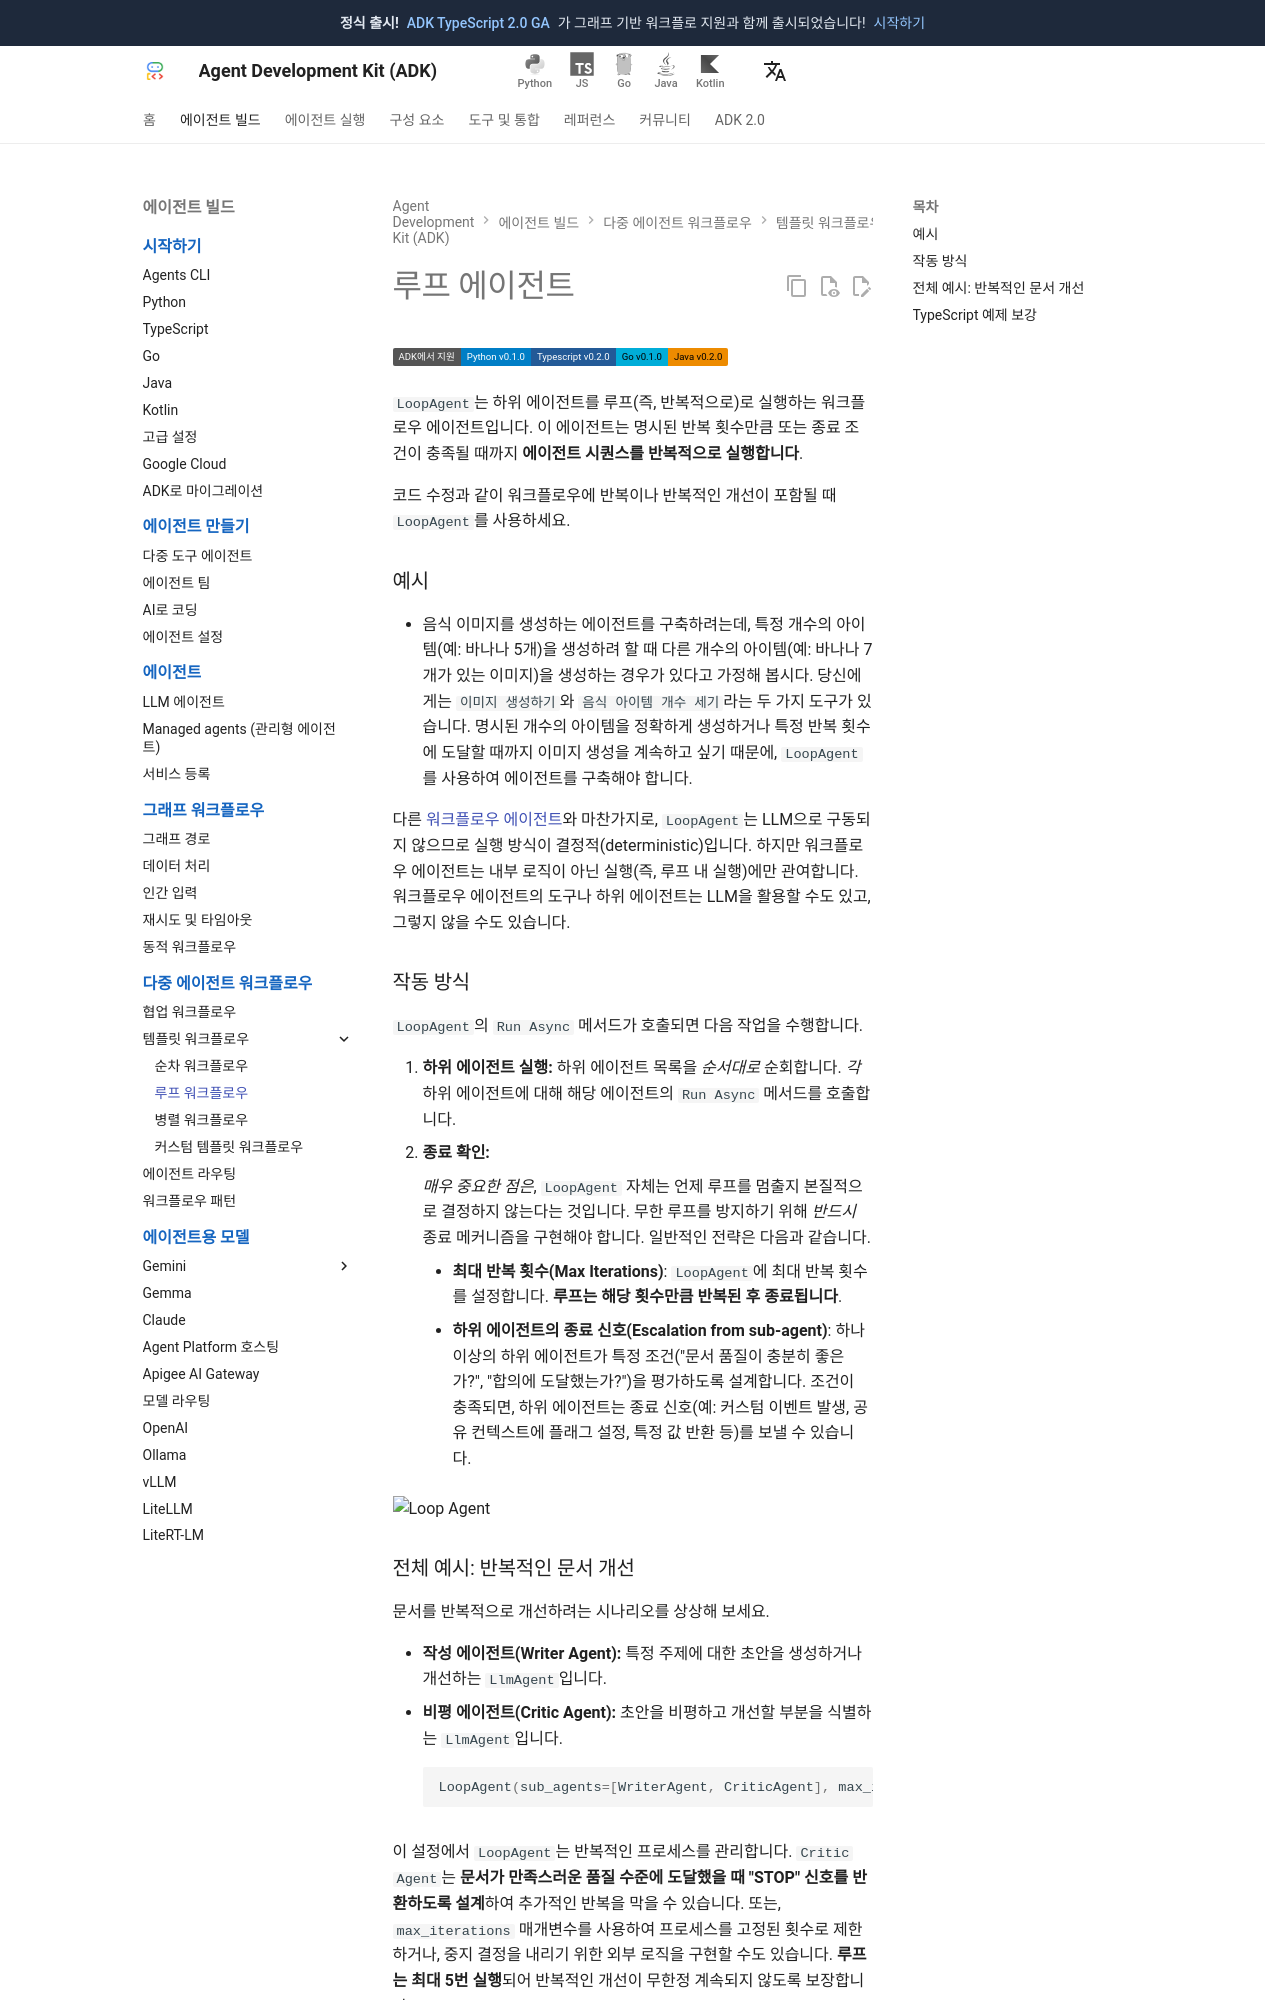

repository: adk-labs/adk-docs · page: ko/agents/workflow-agents/loop-agents/index.html · generator: mkdocs

# 루프 에이전트

<div class="language-support-tag">
  <span class="lst-supported">ADK에서 지원</span><span class="lst-python">Python v0.1.0</span><span class="lst-typescript">Typescript v0.2.0</span><span class="lst-go">Go v0.1.0</span><span class="lst-java">Java v0.2.0</span>
</div>

`LoopAgent`는 하위 에이전트를 루프(즉, 반복적으로)로 실행하는 워크플로우 에이전트입니다. 이 에이전트는 명시된 반복 횟수만큼 또는 종료 조건이 충족될 때까지 **에이전트 시퀀스를 반복적으로 실행합니다**.

코드 수정과 같이 워크플로우에 반복이나 반복적인 개선이 포함될 때 `LoopAgent`를 사용하세요.

### 예시

*   음식 이미지를 생성하는 에이전트를 구축하려는데, 특정 개수의 아이템(예: 바나나 5개)을 생성하려 할 때 다른 개수의 아이템(예: 바나나 7개가 있는 이미지)을 생성하는 경우가 있다고 가정해 봅시다. 당신에게는 `이미지 생성하기`와 `음식 아이템 개수 세기`라는 두 가지 도구가 있습니다. 명시된 개수의 아이템을 정확하게 생성하거나 특정 반복 횟수에 도달할 때까지 이미지 생성을 계속하고 싶기 때문에, `LoopAgent`를 사용하여 에이전트를 구축해야 합니다.

다른 [워크플로우 에이전트](index.md)와 마찬가지로, `LoopAgent`는 LLM으로 구동되지 않으므로 실행 방식이 결정적(deterministic)입니다. 하지만 워크플로우 에이전트는 내부 로직이 아닌 실행(즉, 루프 내 실행)에만 관여합니다. 워크플로우 에이전트의 도구나 하위 에이전트는 LLM을 활용할 수도 있고, 그렇지 않을 수도 있습니다.
